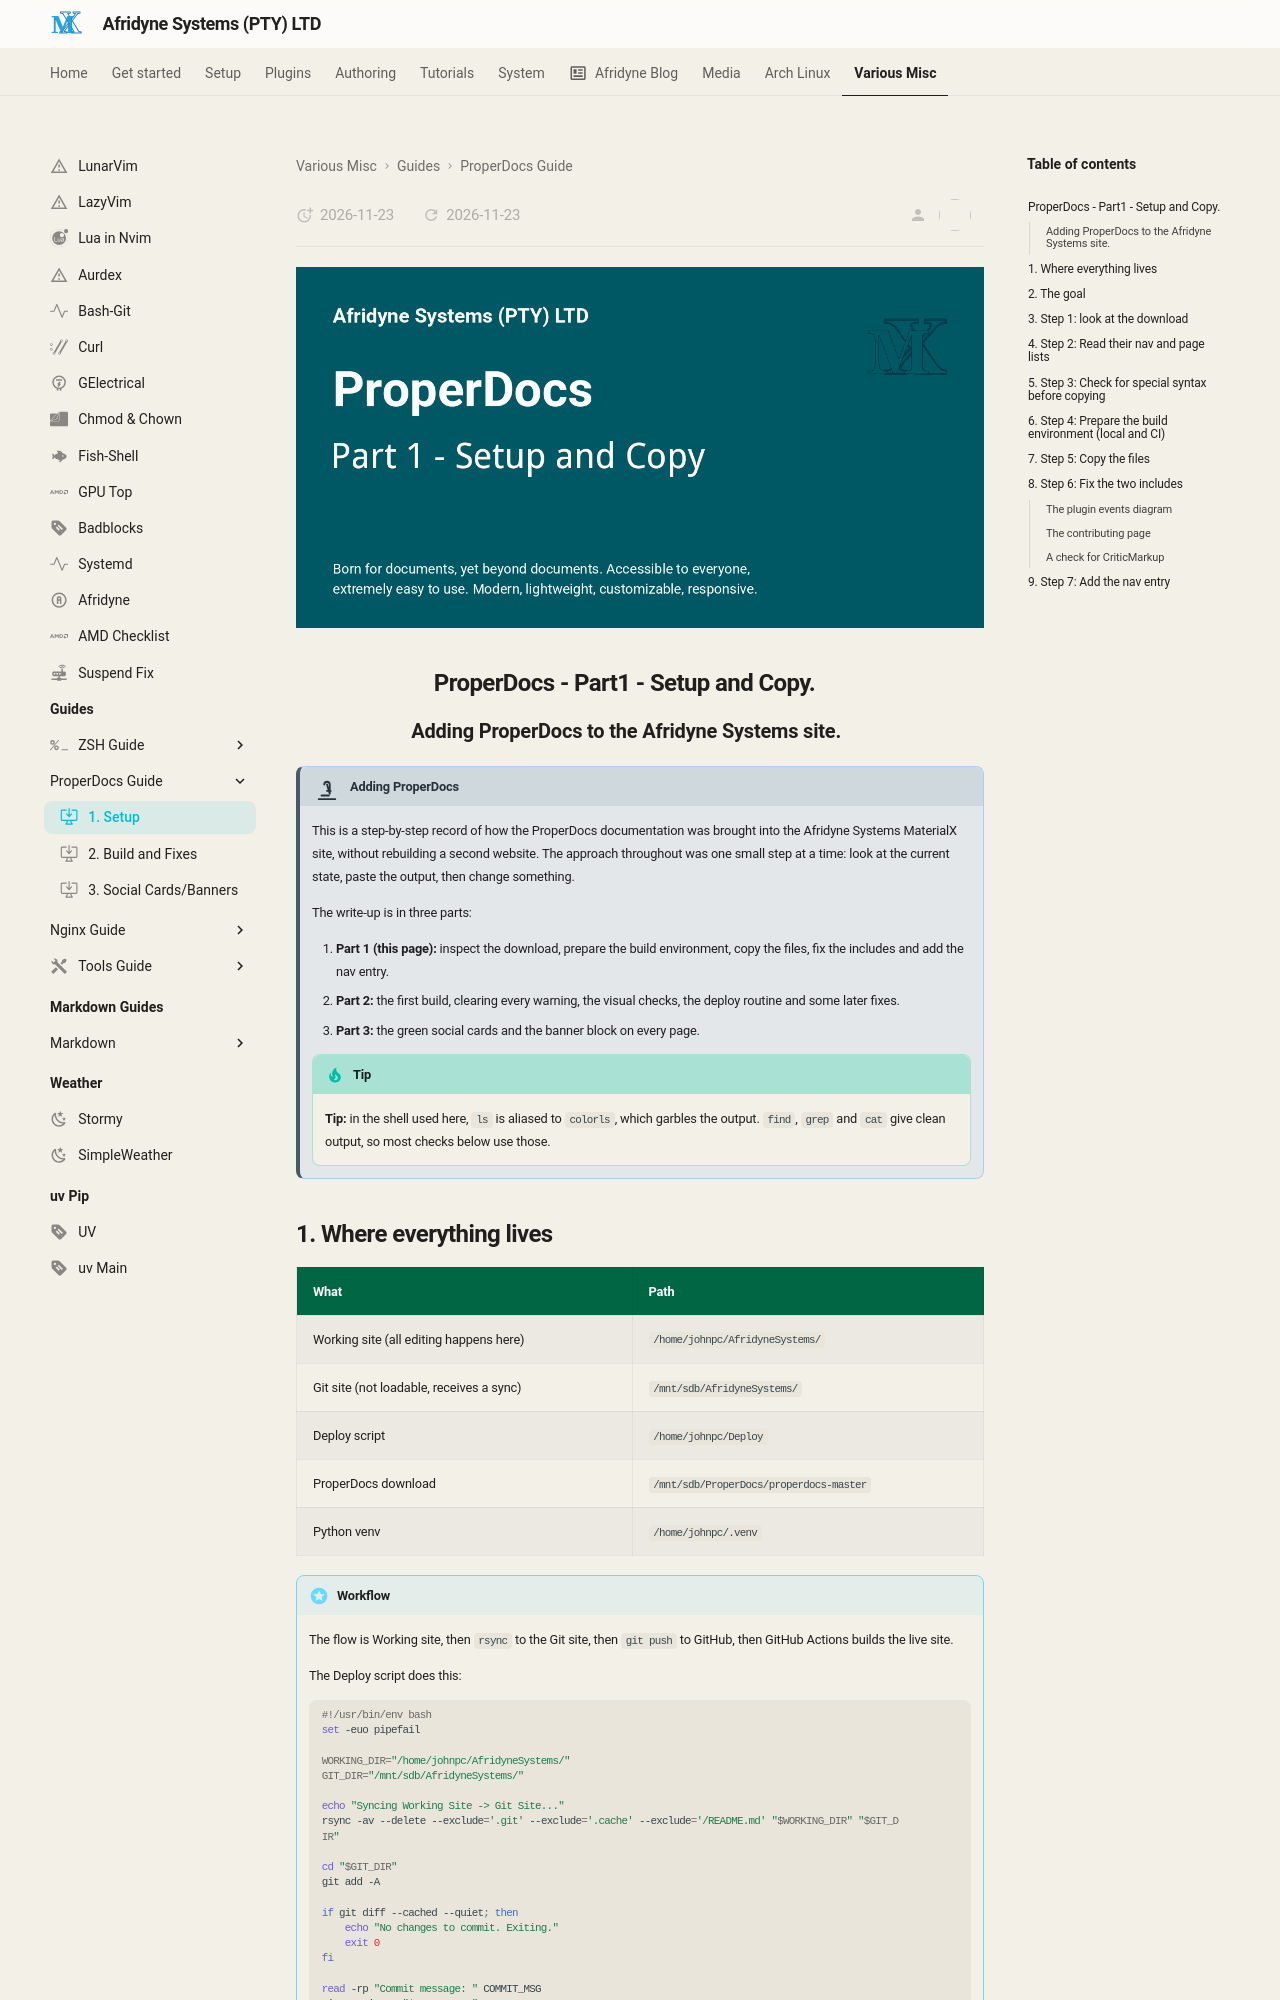

repository: johnpiers/Afridyne-Systems · page: properdocs-guide/ProperDocs-Part1-Setup/index.html · generator: mkdocs

---
icon: octicons/desktop-download-24
---

<div style="display: none;"><h1>ProperDocs-Part1-Setup</h1></div>

![](../imgs/properdocs-part1.png){: style="display: block; margin: 0 auto"}

## ProperDocs - Part1 - Setup and Copy. { .centered }


###  Adding ProperDocs to the Afridyne Systems site. { .centered }

!!! deep-dive "Adding ProperDocs"

    This is a step-by-step record of how the ProperDocs documentation was brought into the Afridyne Systems MaterialX site, without rebuilding a second website. The approach throughout was one small step at a time: look at the current state, paste the output, then change something.
    
    The write-up is in three parts:
    
    1. **Part 1 (this page):** inspect the download, prepare the build environment, copy the files, fix the includes and add the nav entry.
    2. **Part 2:** the first build, clearing every warning, the visual checks, the deploy routine and some later fixes.
    3. **Part 3:** the green social cards and the banner block on every page.
    
    !!! tip "Tip"
    
        **Tip:** in the shell used here, `ls` is aliased to `colorls`, which garbles the output. `find`, `grep` and `cat` give clean output, so most checks below use those.
        
## 1. Where everything lives

| What | Path |
|---|---|
| Working site (all editing happens here) | `/home/johnpc/AfridyneSystems/` |
| Git site (not loadable, receives a sync) | `/mnt/sdb/AfridyneSystems/` |
| Deploy script | `/home/johnpc/Deploy` |
| ProperDocs download | `/mnt/sdb/ProperDocs/properdocs-master` |
| Python venv | `/home/johnpc/.venv` |

!!! recommendation "Workflow"

    The flow is Working site, then `rsync` to the Git site, then `git push` to GitHub, then GitHub Actions builds the live site.
    
    The Deploy script does this:
    
    
    ```bash
    #!/usr/bin/env bash
    set -euo pipefail
    
    WORKING_DIR="/home/johnpc/AfridyneSystems/"
    GIT_DIR="/mnt/sdb/AfridyneSystems/"
    
    echo "Syncing Working Site -> Git Site..."
    rsync -av --delete --exclude='.git' --exclude='.cache' --exclude='/README.md' "$WORKING_DIR" "$GIT_DIR"
    
    cd "$GIT_DIR"
    git add -A
    
    if git diff --cached --quiet; then
        echo "No changes to commit. Exiting."
        exit 0
    fi
    
    read -rp "Commit message: " COMMIT_MSG
    git commit -m "$COMMIT_MSG"
    git push origin main
    ```
    
    ---
    
    !!! important "Important"
    
        **Important:** plain `mkdocs` in a fresh terminal can be the system copy (`/bin/mkdocs`), which has no `material` module. Activate the venv, or call `/home/johnpc/.venv/bin/mkdocs` by its full path.
        
## 2. The goal

!!! decision "The goal"

    - Put the ProperDocs pages under `docs/properdocs/`.
    - Add them to the nav inside the **Home** section, next to the existing "MkDocs Start Page" and "Get Started-MkDocs" entries.
    - Bring across only the documentation, not their site.
    
## 3. Step 1: look at the download

!!! ex "Step 1: Look at the download"

    ```bash
    ls /mnt/sdb/ProperDocs/properdocs-master
    ls /mnt/sdb/ProperDocs/properdocs-master/docs
    ```
    
    The docs live in `docs/`, with their config in `properdocs.yml`. Three things in `docs/` belong to their own website and are left behind: `CNAME`, `hooks.py` and the `css/` folder.
